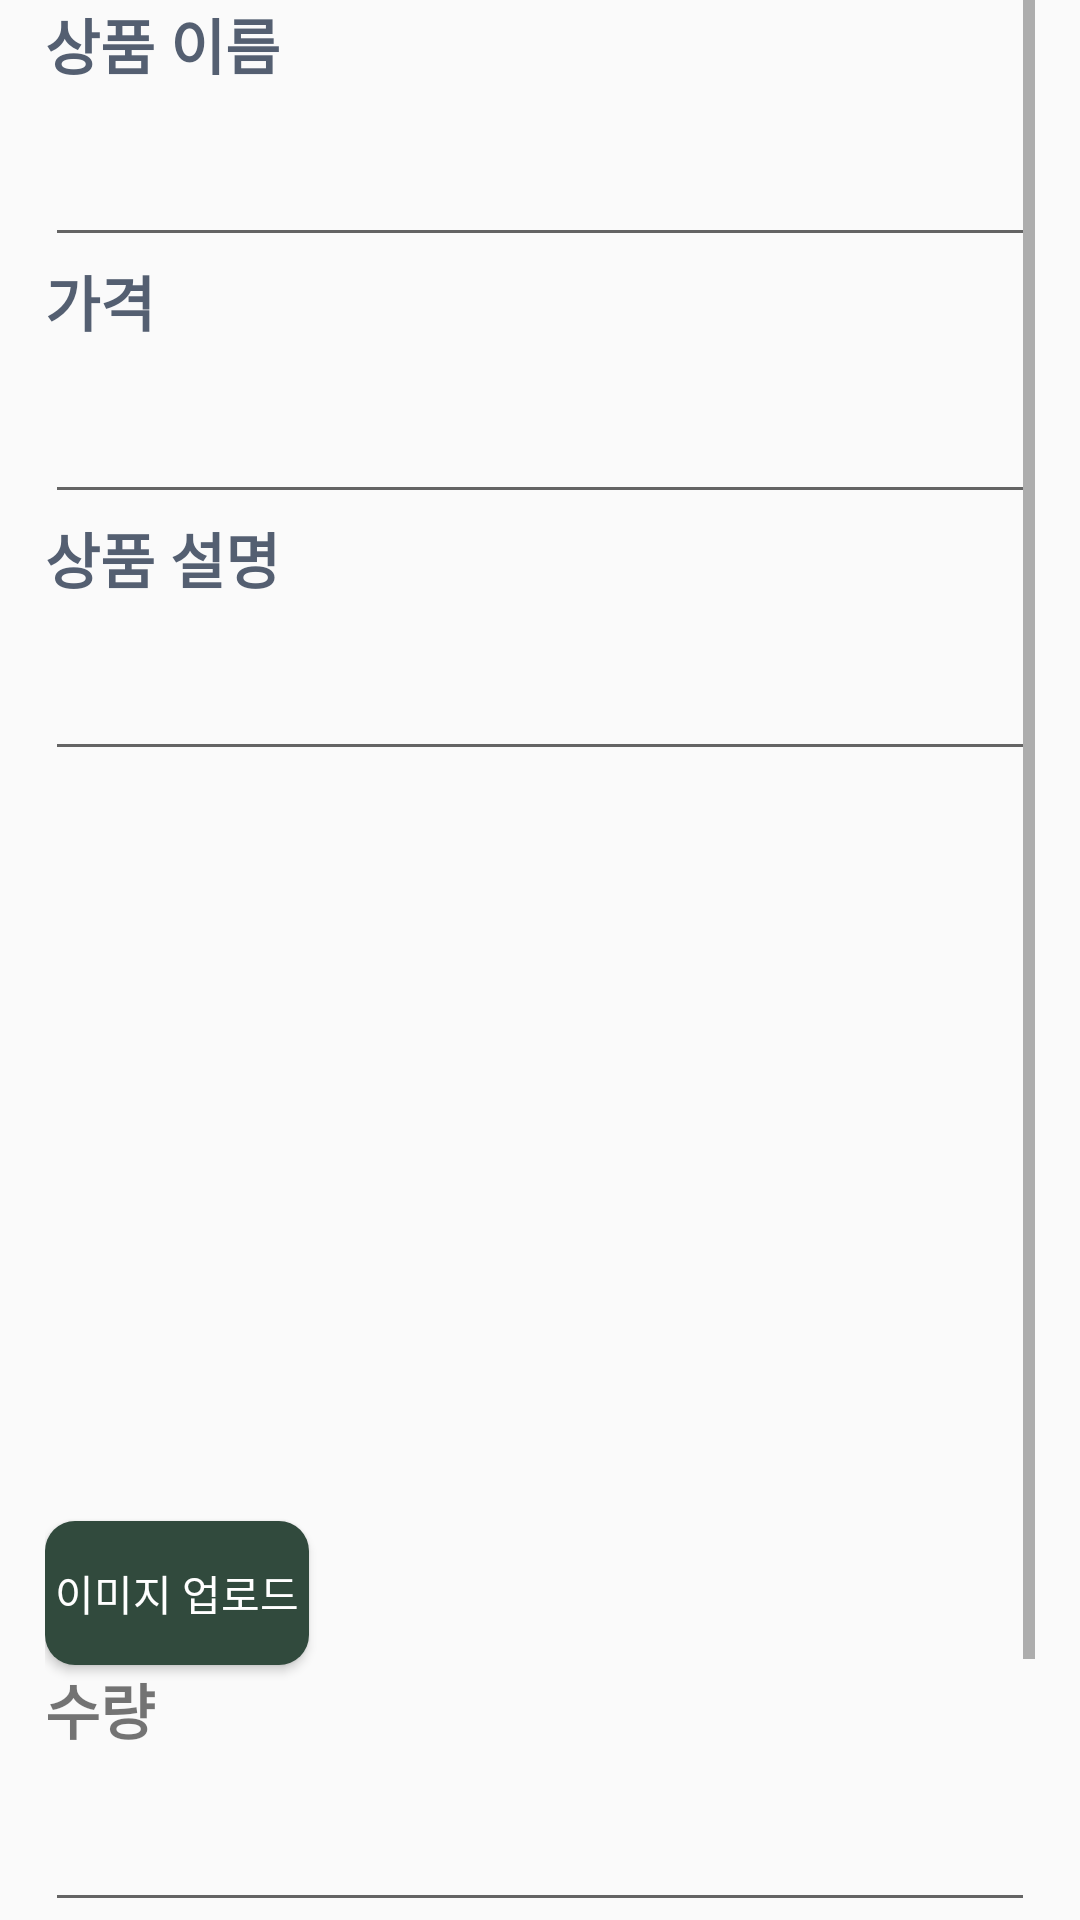

Android layout source for this screen:
<!-- AndroidManifest.xml: application theme Theme.UpcyclingStore -->
<!-- res/layout/fragment_write_product.xml -->
<?xml version="1.0" encoding="utf-8"?>
<layout xmlns:android="http://schemas.android.com/apk/res/android"
    xmlns:app="http://schemas.android.com/apk/res-auto"
    xmlns:tools="http://schemas.android.com/tools">

    <ScrollView
        android:layout_width="match_parent"
        android:layout_height="match_parent"
        android:layout_marginTop="15sp"
        android:paddingHorizontal="15sp"
        android:fillViewport="true"
        tools:context=".View.WriteProductFragment"
        >

        <androidx.constraintlayout.widget.ConstraintLayout
            android:layout_width="match_parent"
            android:layout_height="match_parent"
            android:id="@+id/parent">

            <TextView
                android:id="@+id/txt_title"
                android:layout_width="wrap_content"
                android:layout_height="wrap_content"
                android:text="상품 이름"
                android:textColor="@color/text_main"
                android:textSize="20dp"
                android:textStyle="bold"
                app:layout_constraintLeft_toLeftOf="@+id/parent"
                app:layout_constraintTop_toTopOf="@+id/parent" />

            <EditText
                android:id="@+id/edt_title"
                android:layout_width="match_parent"
                android:layout_height="wrap_content"
                android:layout_marginTop="15sp"
                app:layout_constraintLeft_toLeftOf="@+id/txt_title"
                app:layout_constraintTop_toBottomOf="@+id/txt_title" />

            <TextView
                android:id="@+id/txt_price"
                android:layout_width="wrap_content"
                android:layout_height="wrap_content"
                android:text="가격"
                android:textColor="@color/text_main"
                android:textSize="20dp"
                android:textStyle="bold"
                app:layout_constraintLeft_toLeftOf="@+id/parent"
                app:layout_constraintTop_toBottomOf="@+id/edt_title" />

            <EditText
                android:id="@+id/edt_price"
                android:layout_width="match_parent"
                android:layout_height="wrap_content"
                android:layout_marginTop="15sp"
                android:inputType="number"
                app:layout_constraintLeft_toLeftOf="@+id/txt_title"
                app:layout_constraintTop_toBottomOf="@+id/txt_price" />

            <TextView
                android:id="@+id/txt_description"
                android:layout_width="wrap_content"
                android:layout_height="wrap_content"
                android:text="상품 설명"
                android:textColor="@color/text_main"
                android:textSize="20dp"
                android:textStyle="bold"
                app:layout_constraintLeft_toLeftOf="@+id/parent"
                app:layout_constraintTop_toBottomOf="@+id/edt_price"/>

            <EditText
                android:id="@+id/edt_description"
                android:layout_width="match_parent"
                android:layout_height="wrap_content"
                android:layout_marginTop="15sp"
                app:layout_constraintLeft_toLeftOf="@+id/txt_title"
                app:layout_constraintTop_toBottomOf="@+id/txt_description" />

            <ImageView
                android:id="@+id/image"
                android:layout_width="250sp"
                android:layout_height="250sp"
                android:src="@drawable/ic_launcher_foreground"
                app:layout_constraintLeft_toLeftOf="@+id/edt_description"
                app:layout_constraintTop_toBottomOf="@+id/edt_description" />

            <Button
                android:id="@+id/btn_imageUpload"
                android:layout_width="wrap_content"
                android:layout_height="wrap_content"
                android:text="이미지 업로드"
                android:background="@drawable/green_btn"
                android:textColor="#FFFFFF"
                app:layout_constraintVertical_weight="1"
                app:layout_constraintLeft_toLeftOf="@+id/image"
                app:layout_constraintTop_toBottomOf="@+id/image" />
            <TextView
                android:id="@+id/textView"
                android:layout_width="0sp"
                android:layout_height="wrap_content"
                android:text="수량"
                android:textSize="20dp"
                android:textStyle="bold"
                app:layout_constraintTop_toBottomOf="@+id/btn_imageUpload"
                app:layout_constraintLeft_toLeftOf="@id/btn_imageUpload"/>
            <EditText
                android:id="@+id/edt_amount"
                android:layout_width="match_parent"
                android:layout_height="wrap_content"
                android:layout_marginTop="15sp"
                app:layout_constraintLeft_toLeftOf="@+id/textView"
                app:layout_constraintTop_toBottomOf="@+id/textView" />
            <TextView
                android:layout_width="0sp"
                android:layout_height="100sp"
                app:layout_constraintTop_toBottomOf="@id/edt_amount"
                app:layout_constraintLeft_toLeftOf="parent"/>
            <Button
                android:id="@+id/btn_Upload"
                android:layout_width="match_parent"
                android:layout_height="wrap_content"
                android:textColor="#FFFFFF"
                android:text="상품 등록"
                android:background="@drawable/green_btn"
                app:layout_constraintBottom_toBottomOf="@+id/parent"
                app:layout_constraintRight_toRightOf="@+id/parent" />
        </androidx.constraintlayout.widget.ConstraintLayout>

    </ScrollView>
</layout>
<!-- resources referenced by this layout -->
<resources>
  <color name="text_main">#545F71</color>
  <!-- drawable green_btn (drawable) -->
  <?xml version="1.0" encoding="utf-8"?>
  <selector xmlns:android="http://schemas.android.com/apk/res/android">
      <item>
          <shape android:shape="rectangle">
              <solid android:color="#314A3D"/>
              <corners android:radius="10dp"/>
          </shape>
      </item>
  </selector>
  <style name="Theme.UpcyclingStore" parent="Base.Theme.UpcyclingStore" />
  <style name="Base.Theme.UpcyclingStore" parent="Theme.AppCompat.Light.NoActionBar">
          
  
          
      </style>
</resources>
